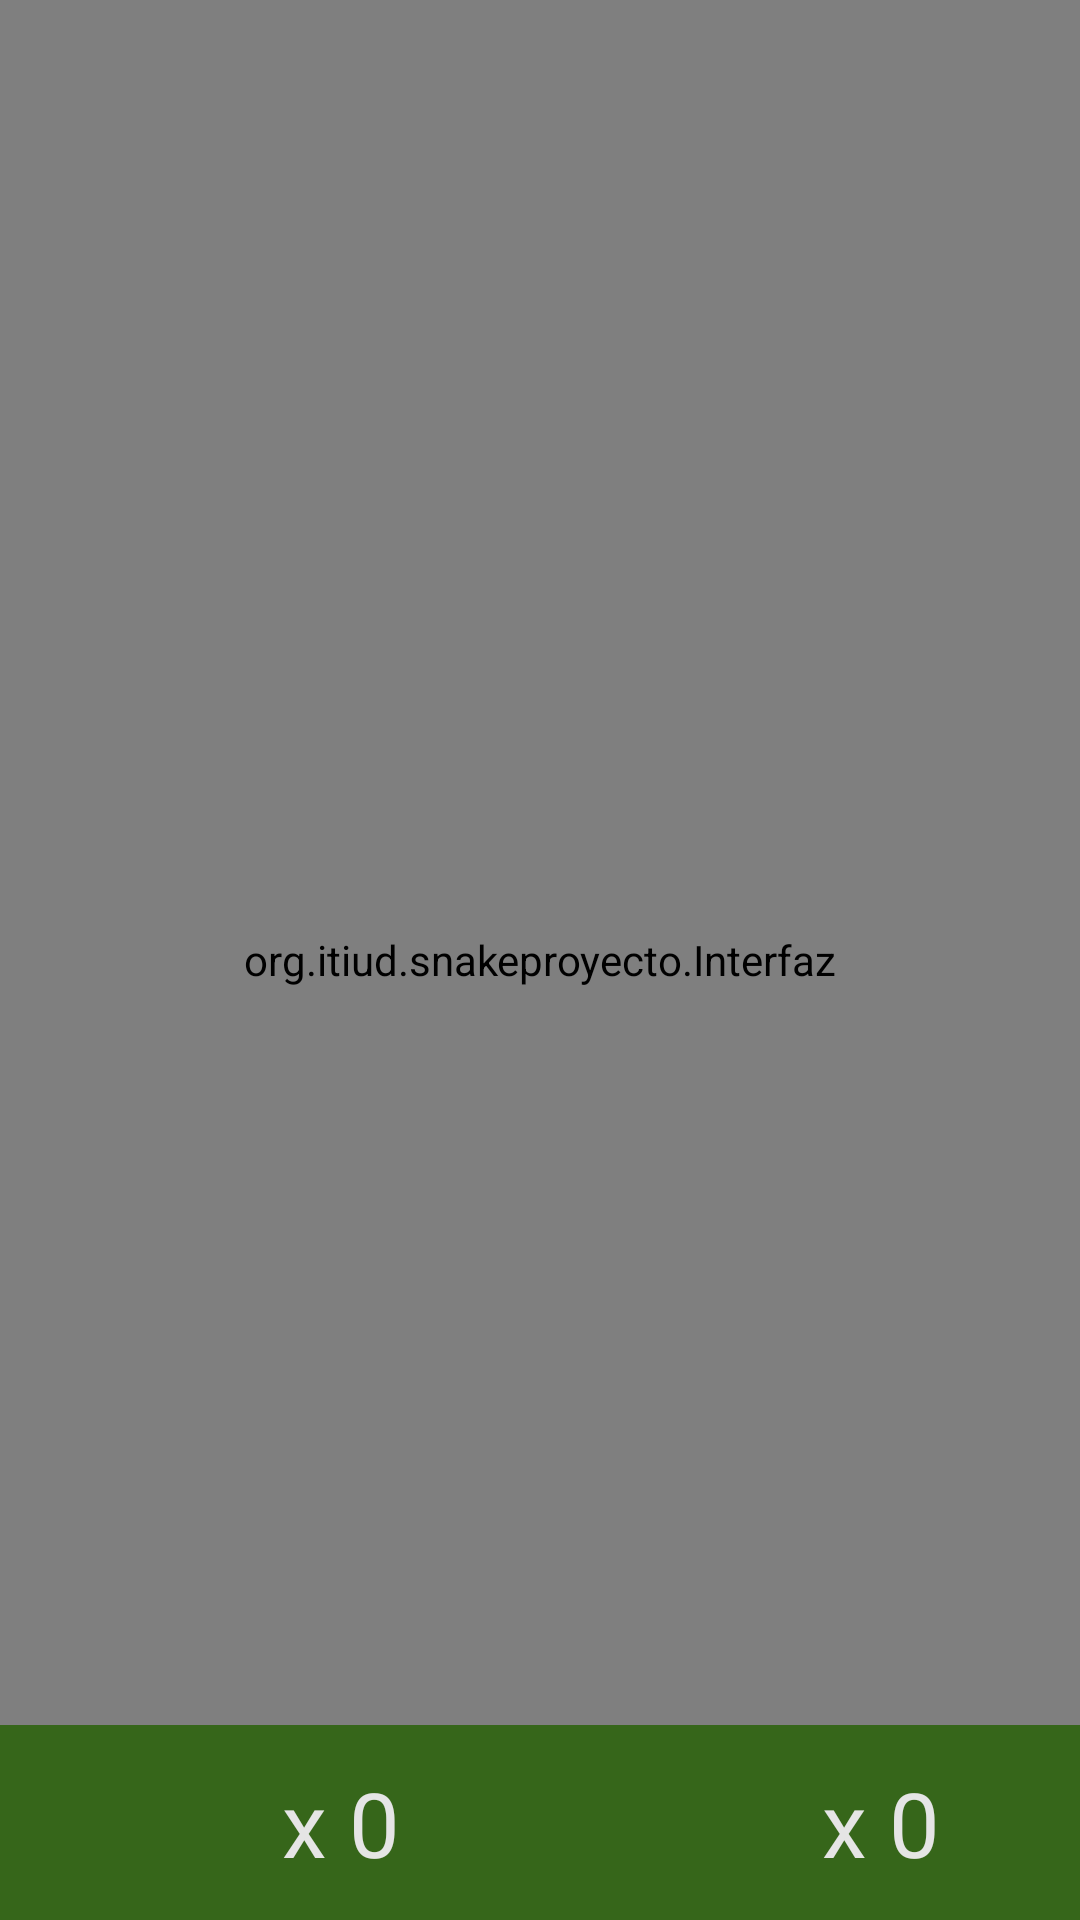

Layout XML and referenced resources for this Android screen:
<!-- AndroidManifest.xml: application theme Theme.Design.NoActionBar -->
<!-- res/layout/activity_main.xml -->
<?xml version="1.0" encoding="utf-8"?>
<RelativeLayout xmlns:android="http://schemas.android.com/apk/res/android"
    xmlns:app="http://schemas.android.com/apk/res-auto"
    xmlns:tools="http://schemas.android.com/tools"
    android:layout_width="match_parent"
    android:layout_height="match_parent"
    tools:context=".MainActivity">

   <org.itiud.snakeproyecto.Interfaz
       android:layout_width="match_parent"
       android:layout_height="667dp"
       android:background="#38FF02" />
   <LinearLayout
       android:layout_width="match_parent"
       android:layout_height="65dp"
       android:background="#256002"
       android:alpha="0.8"
       android:layout_alignParentBottom="true"
       android:weightSum="2">
      <RelativeLayout
          android:layout_width="0dp"
          android:layout_height="match_parent"
          android:layout_weight="1">
         <LinearLayout
             android:layout_width="wrap_content"
             android:layout_height="wrap_content"
             android:orientation="horizontal"
             android:layout_centerInParent="true">
            <ImageView
                android:src="@drawable/Manzana"
                android:layout_width="40dp"
                android:layout_height="40dp"
                android:scaleType="fitXY"/>
            <TextView
                android:id="@+id/txt_puntaje"
                android:textColor="#ffffff"
                android:textSize="30sp"
                android:text=" x 0"
                android:layout_width="wrap_content"
                android:layout_height="wrap_content"/>
         </LinearLayout>
      </RelativeLayout>
      <RelativeLayout
          android:layout_width="0dp"
          android:layout_height="match_parent"
          android:layout_weight="1">
         <LinearLayout
             android:layout_width="wrap_content"
             android:layout_height="wrap_content"
             android:orientation="horizontal"
             android:layout_centerInParent="true">
            <ImageView
                android:src="@drawable/ic_baseline_emoji_events_24"
                app:tint="#FFC107"
                android:layout_width="40dp"
                android:layout_height="40dp"
                android:scaleType="fitXY"/>
            <TextView
                android:id="@+id/txt_mejor_puntaje"
                android:textColor="#ffffff"
                android:textSize="30sp"
                android:text=" x 0"
                android:layout_width="wrap_content"
                android:layout_height="wrap_content"/>
         </LinearLayout>
      </RelativeLayout>
   </LinearLayout>
</RelativeLayout>
<!-- resources referenced by this layout -->
<resources>

</resources>
